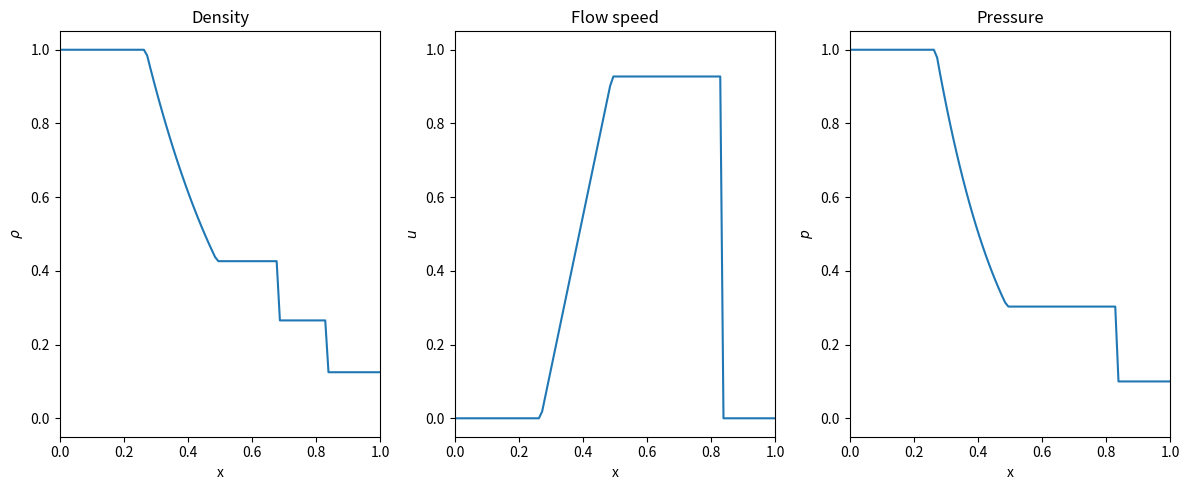

This chart was generated by the following Python code:
import numpy as np
from scipy.optimize import newton
import matplotlib.pyplot as plt

def set_boundary_conditions_Sod_problem(nx):
    """
    Set the boundary conditions for the Sod shock tube problem
    :param nx: (float) number of points in the discretization
    :return:
        U_l (list): left state vector [density, velocity, pressure]
        U_r (list): right state vector [density, velocity, pressure]
        x0 (int): initial position of the discontinuity (default middle point)
    """
    
    U_l = [1.0, 0.0, 1]     # Left state
    U_r = [0.125, 0.0, .1]  # Right state
    x0 = nx // 2            # Initial position of discontinuity
    
    return U_l, U_r, x0
    
    
def f(P, pL, pR, cL, cR, gam):
    """ 
    Residual function to be solved with Newton's method
    """

    a = (gam - 1) * (cR / cL) * (P - 1)
    b = np.sqrt(2 * gam * (2 * gam + (gam + 1) * (P - 1)))

    return P - pL / pR * (1 - a / b) ** (2. * gam / (gam - 1.))


def SodShockAnalytic(x, T, gam=7/5):
    """
    Analytic solution to the Sod shock tube problem
    :param x: (np.array) space discretization
    :param T: (float) final time for numerical simulation
    :param gam: (float) adiabatic constant 1.4=7/5 for a 3D diatomic gas 
    :return: 
        U_analytic (np.array): analytic solution to the Sod shock tube problem
                    np.array([[rho], [u], [p]])
    """
    # Preprocessing 
    nx = len(x)
    dx = x[1] - x[0]
    
    # Set boundary conditions
    U_l, U_r, x0 = set_boundary_conditions_Sod_problem(nx)
    rho_l, u_l, p_l = U_l
    rho_r, u_r, p_r = U_r

    U_analytic = np.zeros((3, nx), dtype='float64')

    # compute speed of sound
    cL = np.sqrt(gam * p_l / rho_l)
    cR = np.sqrt(gam * p_r / rho_r)
    # compute P
    P = newton(f, 0.5, args=(p_l, p_r, cL, cR, gam), tol=1e-12)

    # compute region positions right to left
    # region R
    c_shock = u_r + cR * np.sqrt((gam - 1 + P * (gam + 1)) / (2 * gam))
    x_shock = x0 + int(np.floor(c_shock * T / dx))
    U_analytic[0, x_shock - 1:] = rho_r
    U_analytic[1, x_shock - 1:] = u_r
    U_analytic[2, x_shock - 1:] = p_r

    # region 2
    alpha = (gam + 1) / (gam - 1)
    c_contact = u_l + 2 * cL / (gam - 1) * (1 - (P * p_r / p_l) ** ((gam - 1.) / 2 / gam))
    x_contact = x0 + int(np.floor(c_contact * T / dx))
    U_analytic[0, x_contact:x_shock - 1] = (1 + alpha * P) / (alpha + P) * rho_r
    U_analytic[1, x_contact:x_shock - 1] = c_contact
    U_analytic[2, x_contact:x_shock - 1] = P * p_r

    # region 3
    r3 = rho_l * (P * p_r / p_l) ** (1 / gam)
    p3 = P * p_r
    c_fanright = c_contact - np.sqrt(gam * p3 / r3)
    x_fanright = x0 + int(np.ceil(c_fanright * T / dx))
    U_analytic[0, x_fanright:x_contact] = r3
    U_analytic[1, x_fanright:x_contact] = c_contact
    U_analytic[2, x_fanright:x_contact] = P * p_r

    # region 4
    c_fanleft = -cL
    x_fanleft = x0 + int(np.ceil(c_fanleft * T / dx))
    u4 = 2 / (gam + 1) * (cL + (x[x_fanleft:x_fanright] - x[x0]) / T)
    U_analytic[0, x_fanleft:x_fanright] = rho_l * (1 - (gam - 1) / 2. * u4 / cL) ** (2 / (gam - 1))
    U_analytic[1, x_fanleft:x_fanright] = u4
    U_analytic[2, x_fanleft:x_fanright] = p_l * (1 - (gam - 1) / 2. * u4 / cL) ** (2 * gam / (gam - 1))

    # region L
    U_analytic[0, :x_fanleft] = rho_l
    U_analytic[1, :x_fanleft] = u_l
    U_analytic[2, :x_fanleft] = p_l

    return U_analytic

if __name__ == '__main__':

    # Set Discretization
    Nx = 100
    X = 1.
    dx = X / (Nx - 1)
    x_vec = np.linspace(0, X, Nx)
    T = 0.2

    U_analytic = SodShockAnalytic(x_vec, T)

    fig, ax = plt.subplots(1, 3, figsize=(12, 5))
    ax[0].set_title("Density")
    ax[0].plot(x_vec, U_analytic[0].T)
    ax[0].set_xlabel('x')
    ax[0].set_ylabel(r'$\rho$')

    ax[1].set_title("Flow speed")
    ax[1].plot(x_vec, U_analytic[1].T)
    ax[1].set_xlabel('x')
    ax[1].set_ylabel(r'$u$')

    ax[2].set_title("Pressure")
    ax[2].plot(x_vec, U_analytic[2].T)
    for i in range(3):
        ax[i].set_xlim([0., 1.])
        ax[i].set_ylim([-.05, 1.05])
    ax[2].set_xlabel('x')
    ax[2].set_ylabel(r'$p$')

    plt.tight_layout()
    plt.show()